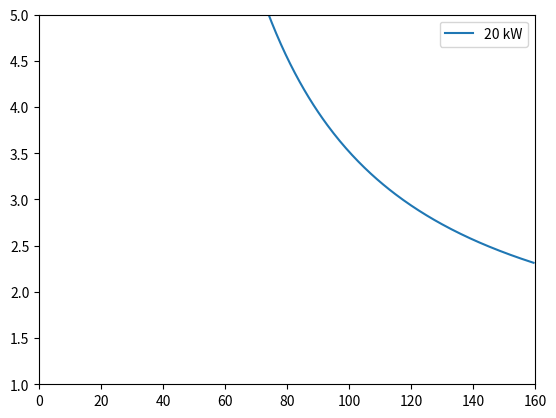

Write the Python code that produced this figure. (Note: this script raises an exception after producing the figure.)
"""
The following Python code was used to calculate the lines of constant power, the effect of controlling inlet
conditions and the plot of the 100kW line of constant power with mass flow rate in kg/s on the x-axis
for Figure 9 and Figure 10. This code was also used to recreate the HE351Ve compressor map. Each
section of the code was enabled and disabled by using three quotation marks (“””) on the top and bottom
of the required section. For example, when plotting the varying pressure over the Holset compressor
map, the requirement lines plot, variable temperature and the standardised mass flow rate sections were
all disabled.


Reference: Lowe, Mitchell (2016). Design of a load dissipation device for a 100 kW supercritical CO2 turbine, https://doi.org/10.14264/uql.2017.244


[redacted]
"""



# Import----------------------------------------------------------------------
import numpy as np
import matplotlib.pyplot as plt
plt.close('all')


# Variables----------------------------------------------------------------------
comp_power = [20, 100]      # Compressor power [kW]
speed = [120]               # Shaft Speed [krpm]
T1 = 298                    # Inlet stagnation temperature [K]
cp = 1.005                  # Specific heat at constant pressure [kJ]
y = 1.4                     # Ratio of specific heats
P = 0.1                     # Inlet pressure [MPa]
eta = 0.75                  # Assumed efficiency


# Equation [8]-------------------------------------------------------------------
def pressure_ratio(mfp, eta, comp_power, P, T1, y, cp):
    return (eta * comp_power / (mfp * cp * P * T1 ** 0.5) + 1) ** (y / (y - 1))


# Requirement lines plot-------------------------------------------------------
mfp = np.arange(0, 160, 0.5)
plt.figure()
plt.xlim(0, 160)
plt.ylim(1, 5.0)
for i in range(2):
    Pr = pressure_ratio(mfp, eta, comp_power[i], P, T1, y, cp)
plt.plot(mfp, Pr)
plt.legend(('20 kW', '100 kW' ))
plt.show()


# Calculate variable temperature ----------------------------------------------
T0 = [298, 323, 348, 600]
for i in range (4):
    Pr = pressure_ratio(mfp, eta, 100, P, T1[i], y, cp)     # MSG: Change T1 to list or to T0 or convert T0 to T1?
plt.plot(mfp, Pr)
plt.xlim(0, 140)
plt.ylim(1, 5.0)
plt.xlabel('Mass Flow Parameter (MFP)', fontsize = 15)
plt.ylabel('Total to Total pressure ratio', fontsize = 15)
plt.title('Variable Inlet Temperature', fontsize = 20)
plt.legend(('298 K', '323 K', '348 K', '600 K'))